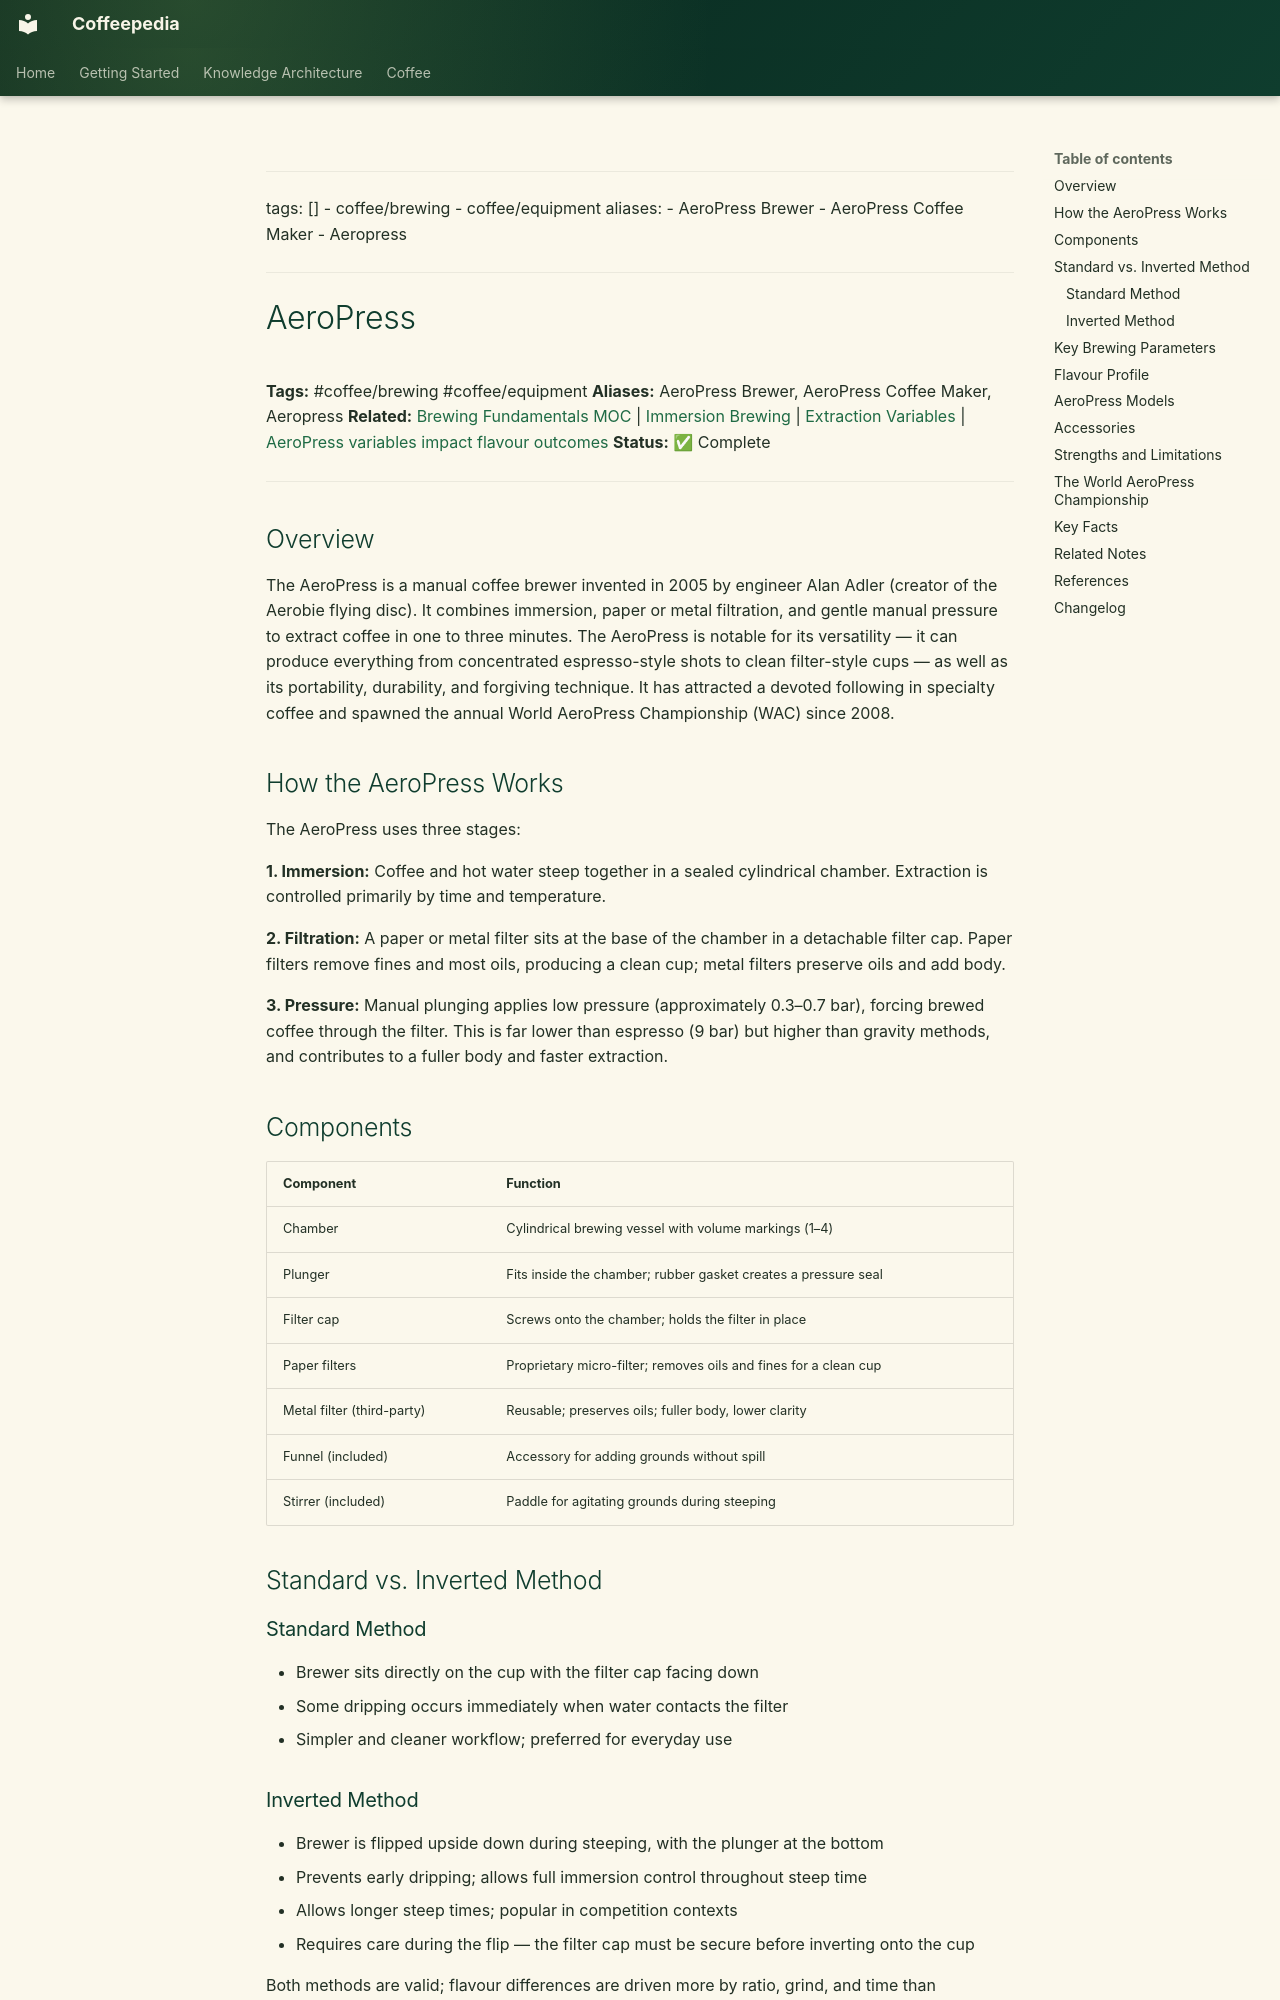

repository: Vauldt/all-about-coffee · page: coffee/brewing-fundamentals/aeropress/index.html · generator: mkdocs

---
tags: []
  - coffee/brewing
  - coffee/equipment
aliases:
  - AeroPress Brewer
  - AeroPress Coffee Maker
  - Aeropress
---

# AeroPress

**Tags:** #coffee/brewing #coffee/equipment
**Aliases:** AeroPress Brewer, AeroPress Coffee Maker, Aeropress
**Related:** [Brewing Fundamentals MOC](../maps-of-content/brewing-fundamentals-moc.md) | [Immersion Brewing](../brewing/immersion-brewing.md) | [Extraction Variables](extraction-variables.md) | [AeroPress variables impact flavour outcomes](../coffee-brewing/aeropress-variables-impact-flavour-outcomes.md)
**Status:** ✅ Complete

---

## Overview

The AeroPress is a manual coffee brewer invented in 2005 by engineer Alan Adler (creator of the Aerobie flying disc). It combines immersion, paper or metal filtration, and gentle manual pressure to extract coffee in one to three minutes. The AeroPress is notable for its versatility — it can produce everything from concentrated espresso-style shots to clean filter-style cups — as well as its portability, durability, and forgiving technique. It has attracted a devoted following in specialty coffee and spawned the annual World AeroPress Championship (WAC) since 2008.

## How the AeroPress Works

The AeroPress uses three stages:

**1. Immersion:** Coffee and hot water steep together in a sealed cylindrical chamber. Extraction is controlled primarily by time and temperature.

**2. Filtration:** A paper or metal filter sits at the base of the chamber in a detachable filter cap. Paper filters remove fines and most oils, producing a clean cup; metal filters preserve oils and add body.

**3. Pressure:** Manual plunging applies low pressure (approximately 0.3–0.7 bar), forcing brewed coffee through the filter. This is far lower than espresso (9 bar) but higher than gravity methods, and contributes to a fuller body and faster extraction.

## Components

| Component | Function |
| :--- | :--- |
| Chamber | Cylindrical brewing vessel with volume markings (1–4) |
| Plunger | Fits inside the chamber; rubber gasket creates a pressure seal |
| Filter cap | Screws onto the chamber; holds the filter in place |
| Paper filters | Proprietary micro-filter; removes oils and fines for a clean cup |
| Metal filter (third-party) | Reusable; preserves oils; fuller body, lower clarity |
| Funnel (included) | Accessory for adding grounds without spill |
| Stirrer (included) | Paddle for agitating grounds during steeping |

## Standard vs. Inverted Method

### Standard Method

- Brewer sits directly on the cup with the filter cap facing down
- Some dripping occurs immediately when water contacts the filter
- Simpler and cleaner workflow; preferred for everyday use
